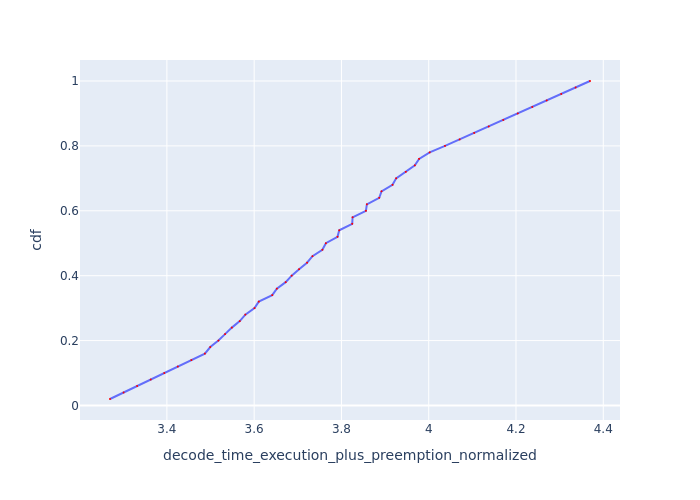

The file beside this chart, header and first rows:
Request Id, decode_time_execution_plus_preemption_no…, cdf
0_49, 3.27, 0.02
0_48, 3.301, 0.04
0_47, 3.332, 0.06
0_46, 3.363, 0.08
0_45, 3.394, 0.1
0_44, 3.425, 0.12
0_43, 3.456, 0.14
0_42, 3.487, 0.16
0_25, 3.499, 0.18
0_41, 3.518, 0.2
0_24, 3.533, 0.22
0_40, 3.549, 0.24
0_23, 3.567, 0.26
0_39, 3.58, 0.28
0_22, 3.601, 0.3
0_38, 3.611, 0.32
0_37, 3.641, 0.34
0_21, 3.652, 0.36
0_36, 3.672, 0.38
0_20, 3.686, 0.4
0_35, 3.703, 0.42
0_19, 3.721, 0.44
0_34, 3.734, 0.46
0_18, 3.756, 0.48
0_33, 3.764, 0.5
0_17, 3.791, 0.52
0_32, 3.795, 0.54
0_16, 3.825, 0.56
0_31, 3.826, 0.58
0_30, 3.856, 0.6
0_15, 3.858, 0.62
0_29, 3.887, 0.64
0_14, 3.892, 0.66
0_28, 3.917, 0.68
0_13, 3.925, 0.7
0_27, 3.947, 0.72
0_12, 3.968, 0.74
0_26, 3.978, 0.76
0_11, 4.002, 0.78
0_10, 4.037, 0.8
0_9, 4.071, 0.82
0_8, 4.104, 0.84
0_7, 4.138, 0.86
0_6, 4.171, 0.88
0_5, 4.204, 0.9
0_4, 4.237, 0.92
0_3, 4.27, 0.94
0_2, 4.304, 0.96
0_1, 4.337, 0.98
0_0, 4.37, 1.0
